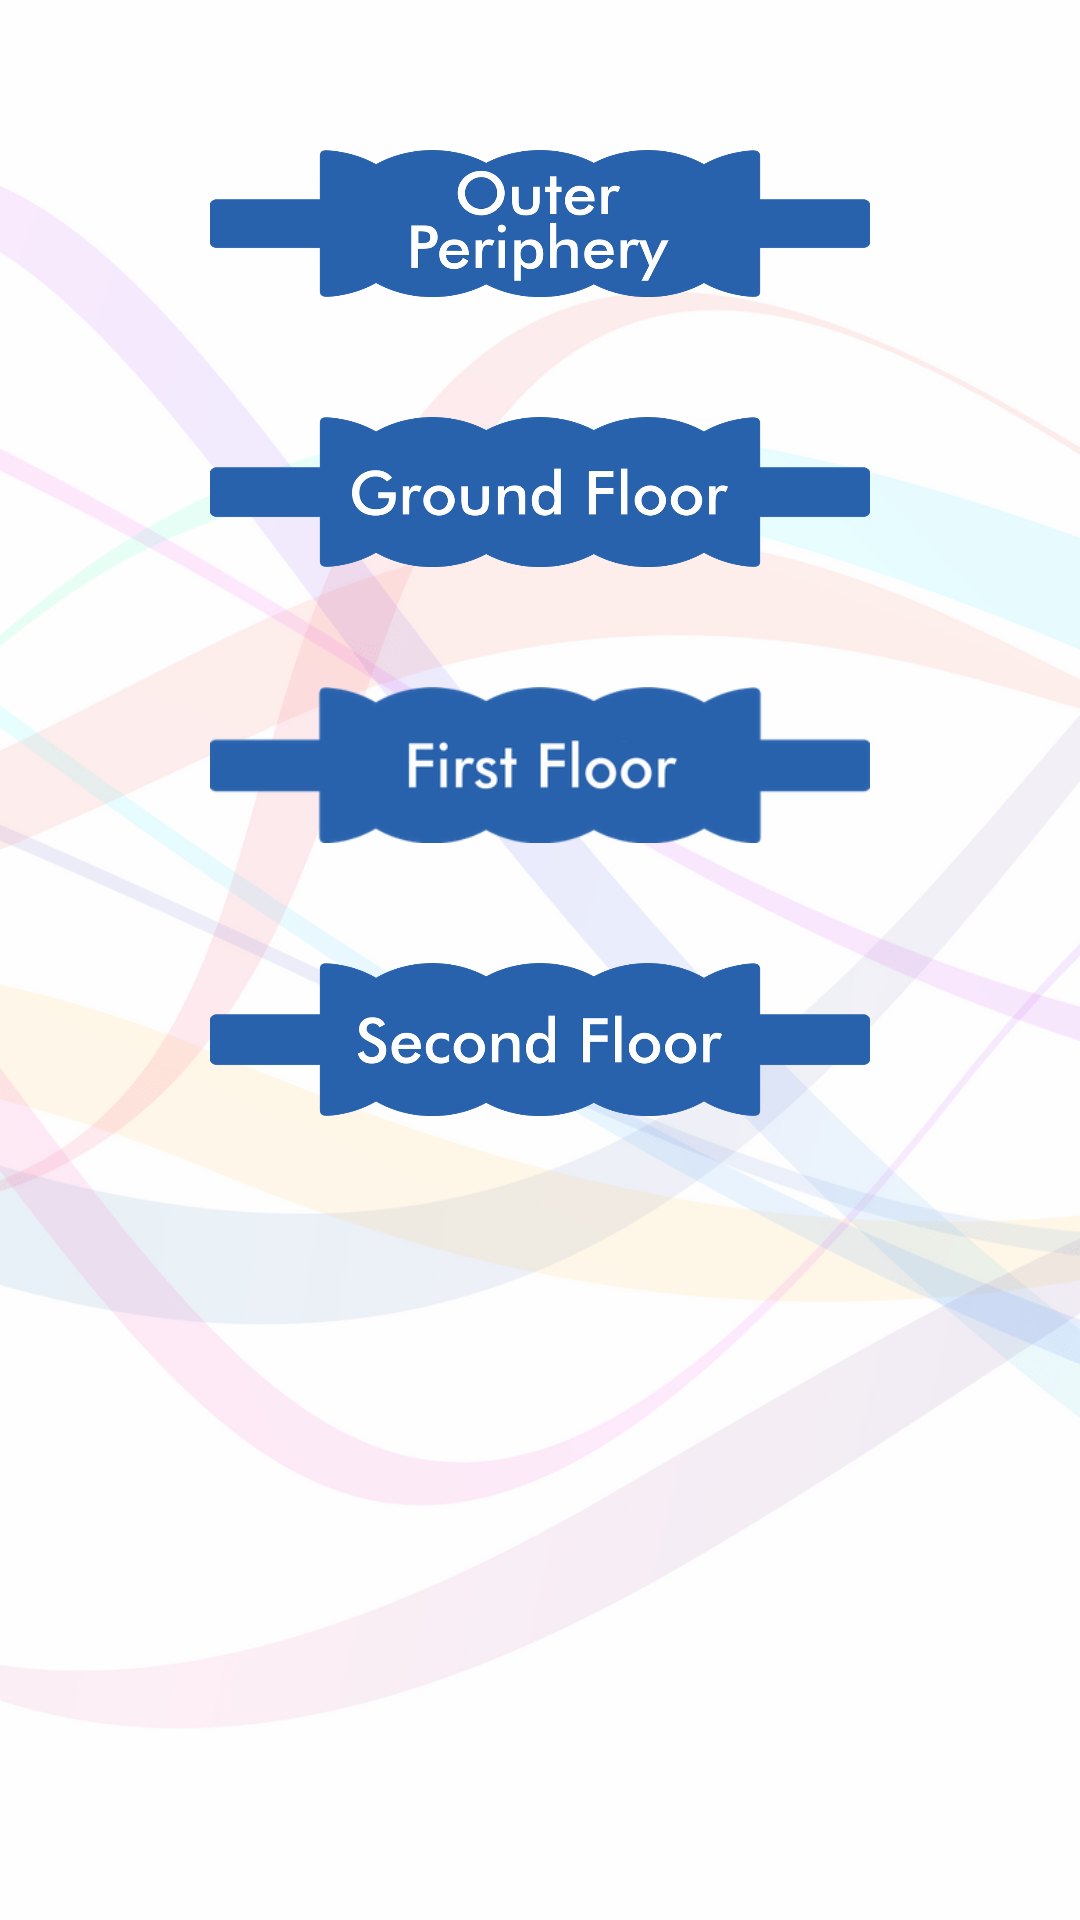

Reconstruct the res/layout file that produces this screen, plus the resources it refers to.
<!-- AndroidManifest.xml: application theme AppTheme -->
<!-- res/layout/activity_west_gallery.xml -->
<?xml version="1.0" encoding="utf-8"?>
<LinearLayout xmlns:android="http://schemas.android.com/apk/res/android"
    xmlns:app="http://schemas.android.com/apk/res-auto"
    xmlns:tools="http://schemas.android.com/tools"
    android:layout_width="match_parent"
    android:layout_height="match_parent"
    tools:context=".WestGalleryActivity"
    android:background="@drawable/all_background"
    android:orientation="vertical">


    <Button
        android:id="@+id/west_outer_periphery_button"
        android:layout_width="220dp"
        android:layout_height="49dp"
        android:layout_marginTop="50dp"
        android:layout_gravity="center"
        android:background="@drawable/outerperriferry"
        android:onClick="work_specification_btn"/>

    <Button
        android:id="@+id/west_ground_floor_button"
        android:layout_width="220dp"
        android:layout_height="50dp"
        android:layout_marginTop="40dp"
        android:layout_gravity="center"
        android:background="@drawable/groundfloor"
        android:onClick="work_specification_btn"/>

    <Button
        android:id="@+id/west_first_floor_button"
        android:layout_width="220dp"
        android:layout_height="52dp"
        android:layout_marginTop="40dp"
        android:layout_gravity="center"
        android:background="@drawable/firstfloor"
        android:onClick="work_specification_btn"/>


    <Button
        android:id="@+id/west_second_floor_button"
        android:layout_width="220dp"
        android:layout_height="51dp"
        android:layout_marginTop="40dp"
        android:layout_gravity="center"
        android:background="@drawable/secondfloor"
        android:onClick="work_specification_btn"/>


</LinearLayout>
<!-- resources referenced by this layout -->
<resources>
  <!-- drawable all_background: png bitmap (drawable-xxhdpi, 80928 bytes) -->
  <!-- drawable firstfloor: png bitmap (drawable-xxhdpi, 6481 bytes) -->
  <!-- drawable groundfloor: png bitmap (drawable-xxhdpi, 23177 bytes) -->
  <!-- drawable outerperriferry: png bitmap (drawable-xxhdpi, 27504 bytes) -->
  <!-- drawable secondfloor: png bitmap (drawable-xxhdpi, 23838 bytes) -->
  <style name="AppTheme" parent="Theme.AppCompat.Light.DarkActionBar">
          
          <item name="colorPrimary">@color/colorPrimary</item>
          <item name="colorPrimaryDark">@color/colorPrimaryDark</item>
          <item name="colorAccent">@color/colorAccent</item>
  
          <item name="android:homeAsUpIndicator">@drawable/ic_arrow_back_black_24dp</item>
      </style>
  <color name="colorPrimary">#000000</color>
  <color name="colorPrimaryDark">#FB8C00</color>
  <color name="colorAccent">#37474f</color>
  <!-- drawable ic_arrow_back_black_24dp (drawable-mdpi) -->
  <vector android:height="30dp"
      android:viewportHeight="24.0" android:viewportWidth="24.0"
      android:width="30dp" xmlns:android="http://schemas.android.com/apk/res/android">
      <path android:fillColor="#FB8C00" android:pathData="M20,11H7.83l5.59,-5.59L12,4l-8,8 8,8 1.41,-1.41L7.83,13H20v-2z"/>
  </vector>
</resources>
